Photos from the image-classification dataset "data" in the GitHub repository Navarro45/Projeto-Transformador-1. Its 3 classes are: galaxy, quasar, star.

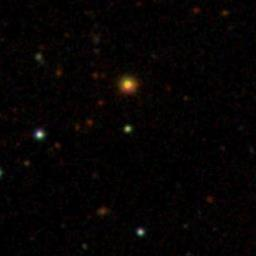
Label: star

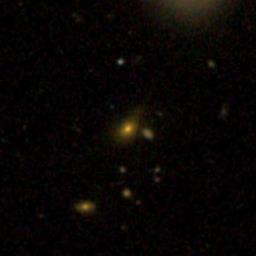
Label: galaxy

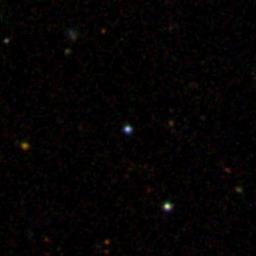
Label: quasar

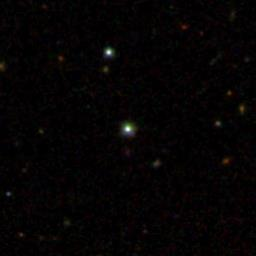
Label: star

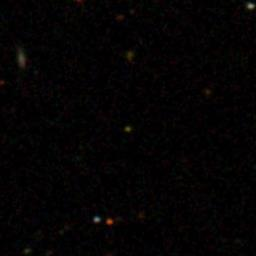
Label: quasar

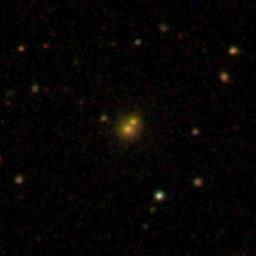
Label: galaxy
